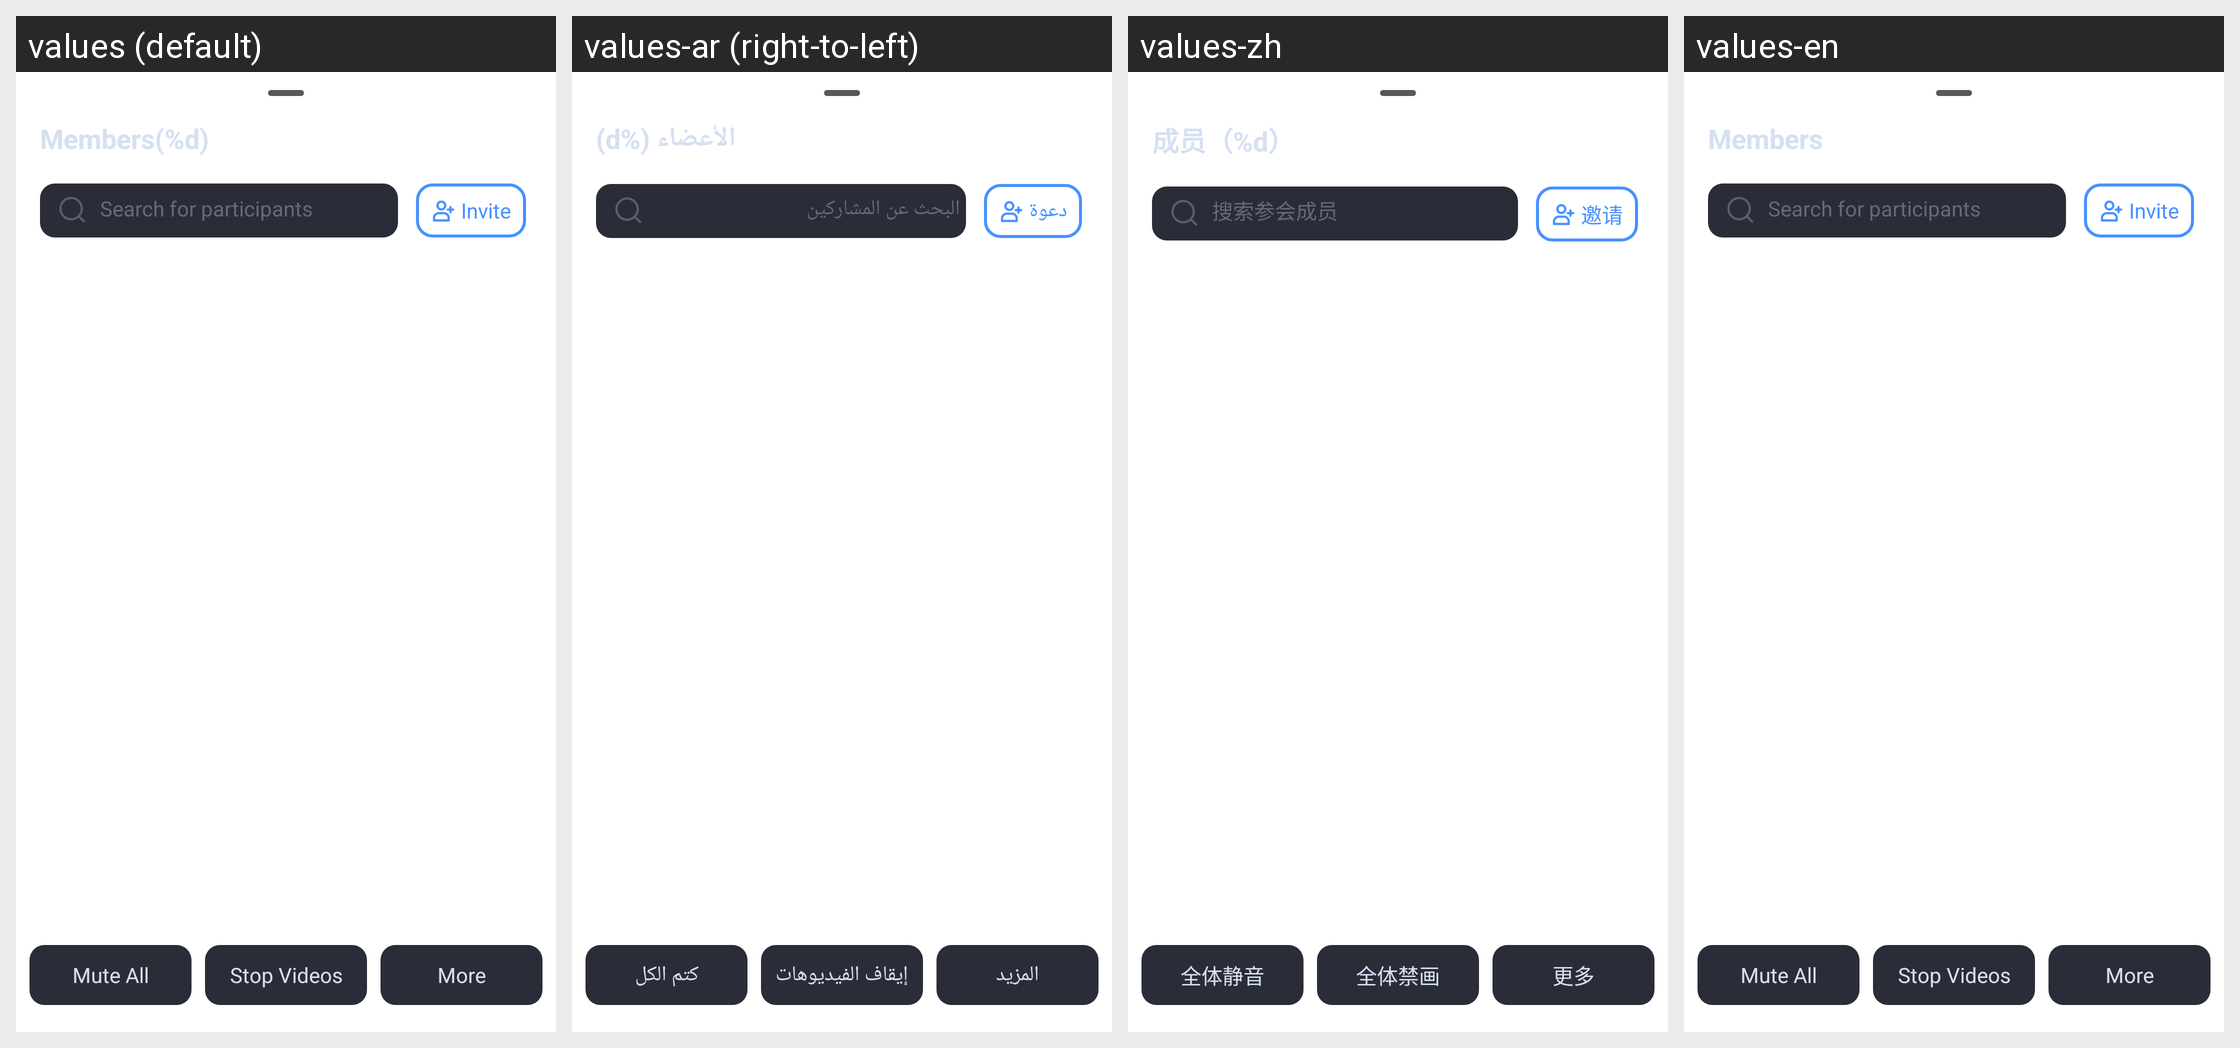

Strings drawn on this Android screen and how each of the app's shown locales translates them:
Android screen res/layout/tuiroomkit_view_room_remote_user_list.xml rendered under 4 locales, left to right: values (default), values-ar (right-to-left), values-zh, values-en. Device: Nexus 5 (rendered at 1080×1920; each locale shown at half size, 540×960, under a caption strip naming it); theme Theme.MaterialComponents.DayNight.NoActionBar.
Strings drawn on this screen, with the default value and each locale's value (text and hints the layout hard-codes, and strings that could not be matched under every locale, appear in the picture but are not listed):

tuiroomkit_tv_member_list
  values: Members(%d)
  values-ar: الأعضاء (%d)
  values-zh: 成员（%d）
  values-en: Members

tuiroomkit_hint_search_member
  values: Search for participants
  values-ar: البحث عن المشاركين
  values-zh: 搜索参会成员
  values-en: Search for participants

tuiroomkit_item_invite
  values: Invite
  values-ar: دعوة
  values-zh: 邀请
  values-en: Invite  [not translated; the default value is used]

tuiroomkit_mute_all_audio
  values: Mute All
  values-ar: كتم الكل
  values-zh: 全体静音
  values-en: Mute All

tuiroomkit_mute_all_video
  values: Stop Videos
  values-ar: إيقاف الفيديوهات
  values-zh: 全体禁画
  values-en: Stop Videos

tuiroomkit_user_list_more_options
  values: More
  values-ar: المزيد
  values-zh: 更多
  values-en: More  [not translated; the default value is used]
